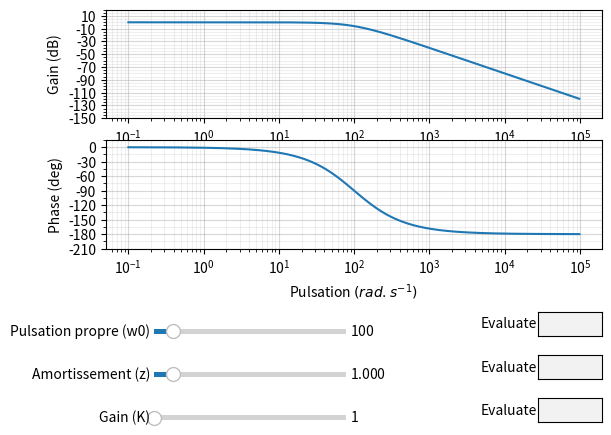

Reproduce this figure in Python.
# On importe les bibliothèques
from matplotlib.pyplot import *
from numpy import *
from pylab import *
from matplotlib.widgets import TextBox

K=1
w0=100
xi=1
xi_init=[0.001, 10]
w0_init=[1, 1000]
K_init=[1, 10]

def H(w,w0,xi,K):
    return K/(1+2*xi*1j*w/w0-w**2/w0**2)

def plage_w(w0,xi):
    if xi>1:
        w1=w0*(xi+(xi**2-1)**(1/2))
        w2=w0*(xi-(xi**2-1)**(1/2))
        return log10(w2)-3,log10(w1)+3
    else:
        return log10(w0)-3,log10(w0)+3

def plage_mod(module):
    global axes_mod
    delta=(max(module)-min(module))/10
    axes_mod.set_ylim(((min(module)-delta)//10)*10, ((max(module)+delta)//10+1)*10)
    major_ticks_y = np.arange(((min(module)-delta)//10-1)*10, ((max(module)+delta)//10+1)*10+1, (((max(module)-min(module))/5)//5)*5)
    minor_ticks_y = np.arange(((min(module)-delta)//10-1)*10, ((max(module)+delta)//10+1)*10+1, (((max(module)-min(module))/20)//5)*5)
    axes_mod.set_yticks(major_ticks_y)
    axes_mod.set_yticks(minor_ticks_y, minor=True)
    axes_mod.grid(True,which='minor', alpha=0.2)
    axes_mod.grid(True,which='major', alpha=0.5)


fig=figure('Diagrammes Bode')
bornes_w=plage_w(w0,xi)
puissances_w=arange(bornes_w[0],bornes_w[1],0.01)
W=10**puissances_w
# La phase en degré
phase = angle(H(W,w0,xi,K),'deg')
# Le module en dB
module = 20*log10(absolute(H(W,w0,xi,K)))
#Tracer du diagramme de Bode
subplot(311) # Permet d’afficher plusieurs graphes (nombre de graphe (2), colonne (1), ligne (1))
diag_mod,val=semilogx(W,module,10,1) # Tracé en semilog du module
axes_mod = gca()
axes_mod.set_ylabel('Gain (dB)')
axes_mod.set_xscale('log')
plage_mod(module)
subplot(312)
diag_pha,val=semilogx(W,phase,10,1) #Tracé en semilog du module
axes_pha = gca()
axes_pha.set_ylim((min(phase)//30)*30-30, (max(phase)//30*30)+30)
axes_pha.set_ylabel('Phase (deg)')
axes_pha.set_xlabel('Pulsation $(rad.s^{-1})$')
major_ticks_y = np.arange((min(phase)//30*30)-30, ((max(phase)//30+1)*30)+30, 30)
minor_ticks_y = np.arange((min(phase)//30*30)-30, ((max(phase)//30+1)*30)+30, 15)
axes_pha.set_yticks(major_ticks_y)
axes_pha.set_yticks(minor_ticks_y, minor=True)
axes_pha.grid(True,which='minor', alpha=0.2)
axes_pha.grid(True,which='major', alpha=0.5)
barre_xi = plt.axes([0.2, 0.11, 0.3, 0.02]) # position et dimensions de la barre
choix_xi = Slider(barre_xi, 'Amortissement (z)', xi_init[0], xi_init[1], valinit = xi)
axbox_xi = fig.add_axes([0.8, 0.11, 0.1, 0.05])
text_xi = TextBox(axbox_xi, "Evaluate", textalignment="center")
barre_w0 = plt.axes([0.2, 0.2, 0.3, 0.02]) # position et dimensions de la barre
choix_w0 = Slider(barre_w0, 'Pulsation propre (w0)', w0_init[0], w0_init[1], valinit = w0)
axbox_w0 = fig.add_axes([0.8, 0.2, 0.1, 0.05])
text_w0 = TextBox(axbox_w0, "Evaluate", textalignment="center")
barre_K = plt.axes([0.2, 0.02, 0.3, 0.02]) # position et dimensions de la barre
choix_K = Slider(barre_K, 'Gain (K)', K_init[0], K_init[1], valinit = K)
axbox_K = fig.add_axes([0.8, 0.02, 0.1, 0.05])
text_K = TextBox(axbox_K, "Evaluate", textalignment="center")


def update(val):
    global T
    K = choix_K.val
    w0 = choix_w0.val
    xi = choix_xi.val
    bornes_w=plage_w(w0,xi)
    puissances_w=arange(bornes_w[0],bornes_w[1],0.01)
    W=10**puissances_w
    axes_mod.set_xlim(w0/1000,1000*w0)
    axes_pha.set_xlim(w0/1000,1000*w0)
    module = 20*log10(absolute(H(W,w0,xi,K)))
    phase = angle(H(W,w0,xi,K),'deg')
    diag_mod.set_data(W,module)
    diag_pha.set_data(W,phase)
    plage_mod(module)


def update_K(expression):
    if expression:
        K = float(eval(expression))
        choix_K.set_val(K)
        if choix_K.valmax<K:
            choix_K.ax.set_xlim(K_init[0],K)
        elif choix_K.valmin>K:
            choix_K.ax.set_xlim(K,K_init[1])
        bornes_w=plage_w(w0,xi)
        puissances_w=arange(bornes_w[0],bornes_w[1],0.01)
        W=10**puissances_w
        axes_mod.set_xlim(10**bornes_w[0],10**bornes_w[1])
        axes_pha.set_xlim(10**bornes_w[0],10**bornes_w[1])
        module = 20*log10(absolute(H(W,w0,xi,K)))
        phase = angle(H(W,w0,xi,K),'deg')
        diag_mod.set_data(W,module)
        diag_pha.set_data(W,phase)

def update_xi(expression):
    if expression:
        xi = float(eval(expression))
        choix_xi.set_val(xi)
        if choix_xi.valmax<xi:
            choix_xi.ax.set_xlim(xi_init[0],xi)
        elif choix_xi.valmin>xi:
            choix_xi.ax.set_xlim(xi,xi_init[1])
        bornes_w=plage_w(w0,xi)
        puissances_w=arange(bornes_w[0],bornes_w[1],0.01)
        W=10**puissances_w
        axes_mod.set_xlim(10**bornes_w[0],10**bornes_w[1])
        axes_pha.set_xlim(10**bornes_w[0],10**bornes_w[1])
        module = 20*log10(absolute(H(W,w0,xi,K)))
        phase = angle(H(W,w0,xi,K),'deg')
        diag_mod.set_data(W,module)
        diag_pha.set_data(W,phase)

def update_w0(expression):
    if expression:
        w0 = float(eval(expression))
        choix_w0.set_val(w0)
        if choix_w0.valmax<w0:
            choix_w0.ax.set_xlim(w0_init[0],w0)
        elif choix_w0.valmin>w0:
            choix_w0.ax.set_xlim(w0,w0_init[1])
        bornes_w=plage_w(w0,xi)
        puissances_w=arange(bornes_w[0],bornes_w[1],0.01)
        W=10**puissances_w
        axes_mod.set_xlim(10**bornes_w[0],10**bornes_w[1])
        axes_pha.set_xlim(10**bornes_w[0],10**bornes_w[1])
        module = 20*log10(absolute(H(W,w0,xi,K)))
        phase = angle(H(W,w0,xi,K),'deg')
        diag_mod.set_data(W,module)
        diag_pha.set_data(W,phase)

    
choix_K.on_changed(update)
choix_w0.on_changed(update)
choix_xi.on_changed(update)
text_K.on_submit(update_K)
text_w0.on_submit(update_w0)
text_xi.on_submit(update_xi)

show()
